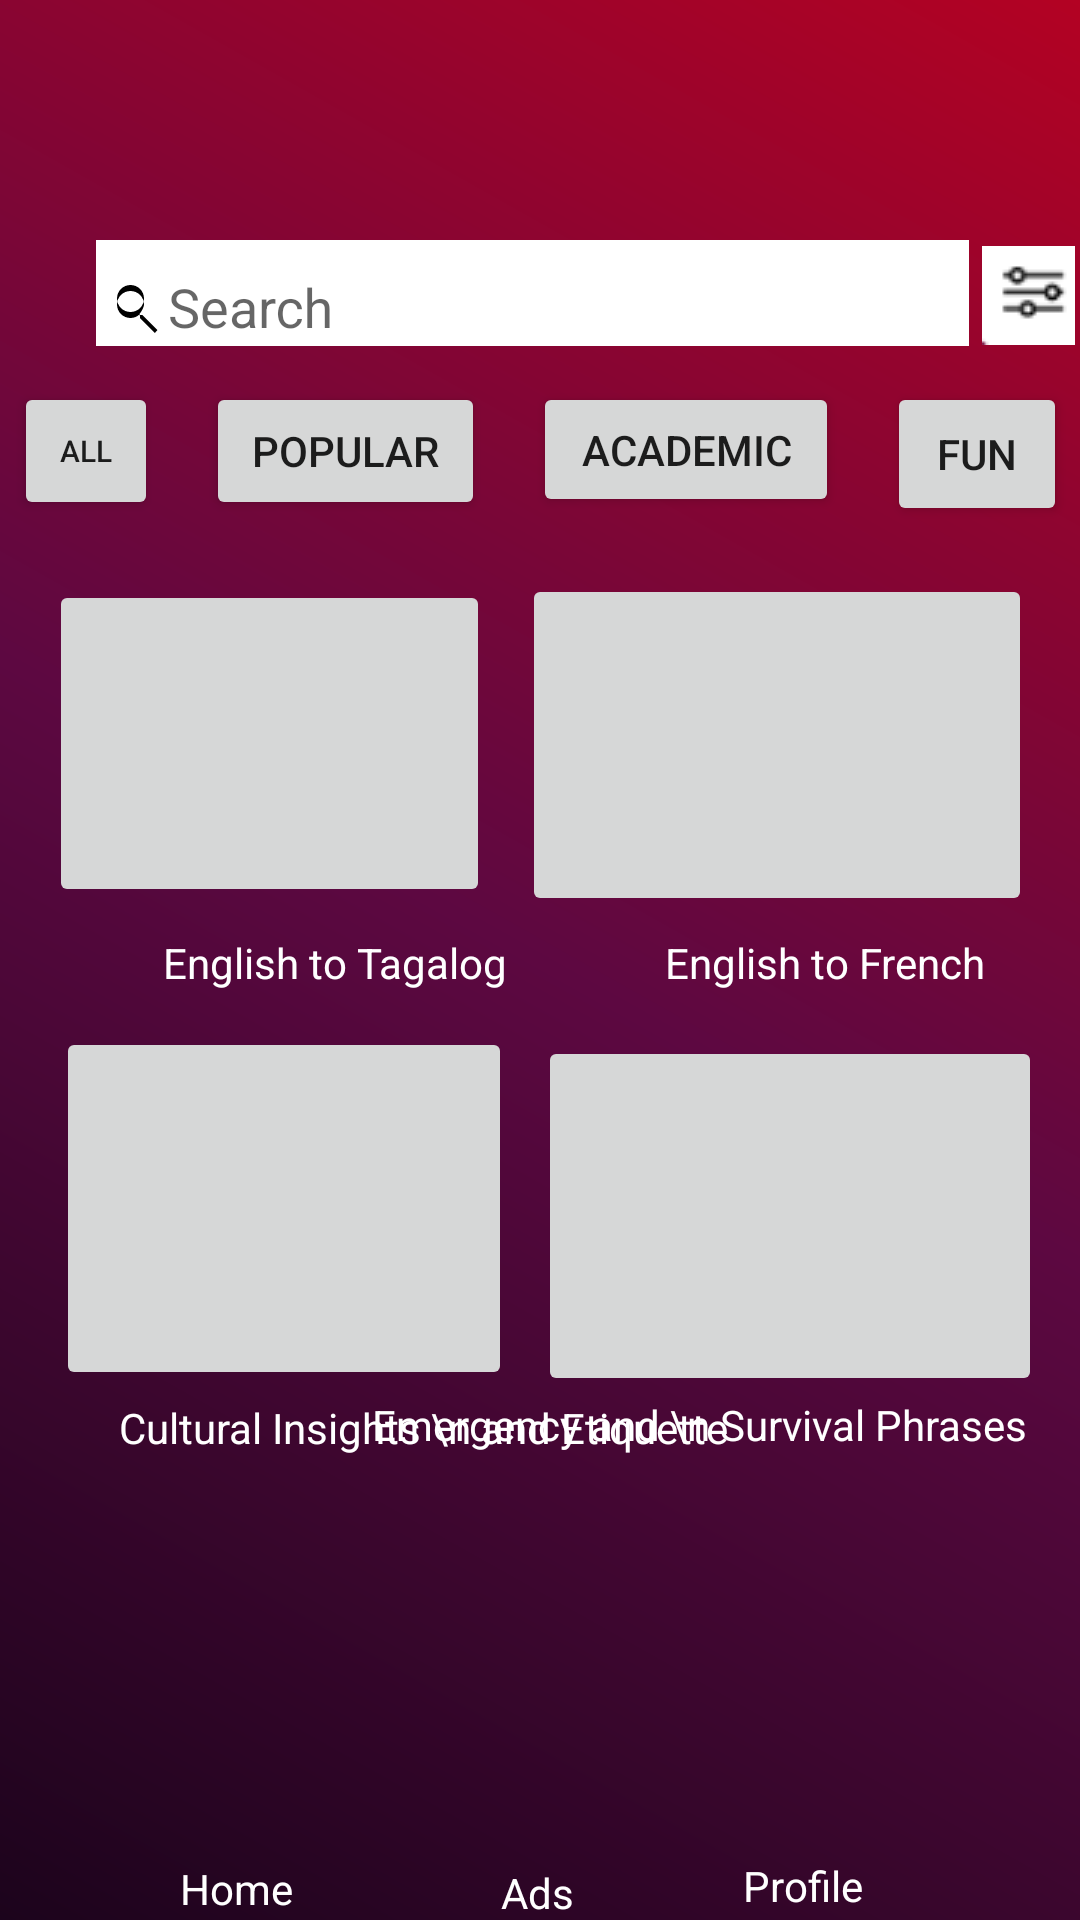

Produce the Android XML layout that renders to this screen, including the resource entries it uses.
<!-- AndroidManifest.xml: activity theme Theme.AppCompat.Light.NoActionBar -->
<!-- res/layout/activity_premium_modules.xml -->
<?xml version="1.0" encoding="utf-8"?>
<androidx.constraintlayout.widget.ConstraintLayout xmlns:android="http://schemas.android.com/apk/res/android"
    xmlns:app="http://schemas.android.com/apk/res-auto"
    xmlns:tools="http://schemas.android.com/tools"
    android:id="@+id/main"
    android:layout_width="match_parent"
    android:layout_height="match_parent"
    android:background="@drawable/wordwanderer_background"
    tools:context=".activities.PremiumModulesActivity">

    <ImageButton
        android:id="@+id/imageModule2Button"
        android:layout_width="170dp"
        android:layout_height="114dp"
        android:layout_marginTop="16dp"
        android:layout_marginEnd="16dp"
        app:layout_constraintEnd_toEndOf="parent"
        app:layout_constraintTop_toBottomOf="@+id/funButton"
        app:srcCompat="@drawable/module2" />

    <Button
        android:id="@+id/allButton"
        android:layout_width="48dp"
        android:layout_height="46dp"
        android:layout_marginStart="36dp"
        android:layout_marginTop="12dp"
        android:layout_marginEnd="8dp"
        android:text="@string/all"
        android:textSize="10sp"
        app:layout_constraintEnd_toStartOf="@+id/popularButton"
        app:layout_constraintHorizontal_bias="0.5"
        app:layout_constraintStart_toStartOf="parent"
        app:layout_constraintTop_toBottomOf="@+id/textInputLayoutSearch" />

    <Button
        android:id="@+id/popularButton"
        android:layout_width="93dp"
        android:layout_height="46dp"
        android:layout_marginStart="8dp"
        android:layout_marginTop="12dp"
        android:layout_marginEnd="8dp"
        android:text="@string/popular"
        app:layout_constraintEnd_toStartOf="@+id/academicButton"
        app:layout_constraintHorizontal_bias="0.5"
        app:layout_constraintStart_toEndOf="@+id/allButton"
        app:layout_constraintTop_toBottomOf="@+id/textInputLayoutSearch" />

    <Button
        android:id="@+id/academicButton"
        android:layout_width="102dp"
        android:layout_height="45dp"
        android:layout_marginStart="8dp"
        android:layout_marginTop="12dp"
        android:layout_marginEnd="8dp"
        android:text="@string/academic"
        app:layout_constraintEnd_toStartOf="@+id/funButton"
        app:layout_constraintHorizontal_bias="0.5"
        app:layout_constraintStart_toEndOf="@+id/popularButton"
        app:layout_constraintTop_toBottomOf="@+id/textInputLayoutSearch" />

    <Button
        android:id="@+id/funButton"
        android:layout_width="60dp"
        android:layout_height="48dp"
        android:layout_marginStart="8dp"
        android:layout_marginTop="12dp"
        android:layout_marginEnd="36dp"
        android:text="@string/fun"
        app:layout_constraintEnd_toEndOf="parent"
        app:layout_constraintHorizontal_bias="0.5"
        app:layout_constraintStart_toEndOf="@+id/academicButton"
        app:layout_constraintTop_toBottomOf="@+id/textInputLayoutSearch" />


    <com.google.android.material.textfield.TextInputLayout
        android:id="@+id/textInputLayoutSearch"
        android:layout_width="0dp"
        android:layout_height="wrap_content"
        android:layout_marginStart="32dp"
        android:layout_marginTop="80dp"
        android:background="@android:color/white"
        app:boxBackgroundColor="@android:color/white"
        app:layout_constraintStart_toStartOf="parent"
        app:layout_constraintTop_toTopOf="parent">

        <com.google.android.material.textfield.TextInputEditText
            android:id="@+id/editTextTextSearch"
            android:layout_width="291dp"
            android:layout_height="wrap_content"
            android:background="@null"
            android:drawableStart="@drawable/search_icon_black"
            android:ems="10"
            android:hint="@string/search"
            android:inputType="text"
            android:textColor="@android:color/black"
            android:textColorHint="@android:color/black" />

    </com.google.android.material.textfield.TextInputLayout>

    <ImageButton
        android:id="@+id/imageModule1Button"
        android:layout_width="147dp"
        android:layout_height="109dp"
        android:layout_marginTop="20dp"
        app:layout_constraintEnd_toStartOf="@+id/imageModule2Button"
        app:layout_constraintHorizontal_bias="0.606"
        app:layout_constraintStart_toStartOf="parent"
        app:layout_constraintTop_toBottomOf="@+id/allButton"
        app:srcCompat="@drawable/module1" />


    <TextView
        android:id="@+id/textViewModule3"
        android:layout_width="wrap_content"
        android:layout_height="wrap_content"
        android:text="Cultural Insights \n and Etiquette"
        android:textColor="@color/white"
        app:layout_constraintBottom_toBottomOf="parent"
        app:layout_constraintEnd_toEndOf="parent"
        app:layout_constraintHorizontal_bias="0.254"
        app:layout_constraintStart_toStartOf="parent"
        app:layout_constraintTop_toBottomOf="@+id/imageModule3Button"
        app:layout_constraintVertical_bias="0.019" />

    <TextView
        android:id="@+id/textViewModule5"
        android:layout_width="wrap_content"
        android:layout_height="wrap_content"
        android:text="Emergency and \n Survival Phrases"
        android:textColor="@color/white"
        app:layout_constraintBottom_toBottomOf="parent"
        app:layout_constraintEnd_toEndOf="parent"
        app:layout_constraintHorizontal_bias="0.875"
        app:layout_constraintStart_toStartOf="parent"
        app:layout_constraintTop_toBottomOf="@+id/imageModule4Button"
        app:layout_constraintVertical_bias="0.0" />

    <TextView
        android:id="@+id/textViewModule2"
        android:layout_width="wrap_content"
        android:layout_height="wrap_content"
        android:layout_marginTop="120dp"
        android:text="English to French"
        android:textColor="@color/white"
        app:layout_constraintEnd_toEndOf="parent"
        app:layout_constraintHorizontal_bias="0.875"
        app:layout_constraintStart_toStartOf="parent"
        app:layout_constraintTop_toTopOf="@+id/imageModule2Button" />

    <ImageButton
        android:id="@+id/imageModule4Button"
        android:layout_width="168dp"
        android:layout_height="120dp"
        android:layout_marginTop="40dp"
        app:layout_constraintEnd_toEndOf="parent"
        app:layout_constraintHorizontal_bias="0.934"
        app:layout_constraintStart_toStartOf="parent"
        app:layout_constraintTop_toBottomOf="@+id/imageModule2Button"
        app:srcCompat="@drawable/m4" />

    <ImageButton
        android:id="@+id/imageModule3Button"
        android:layout_width="152dp"
        android:layout_height="121dp"
        android:layout_marginTop="40dp"
        app:layout_constraintEnd_toStartOf="@+id/imageModule4Button"
        app:layout_constraintHorizontal_bias="0.68"
        app:layout_constraintStart_toStartOf="parent"
        app:layout_constraintTop_toBottomOf="@+id/imageModule1Button"
        app:srcCompat="@drawable/module3"
        android:padding="10dp"/>

    <ImageButton
        android:id="@+id/btnBurger"
        android:layout_width="40dp"
        android:layout_height="37dp"
        android:layout_marginTop="80dp"
        android:background="?attr/selectableItemBackgroundBorderless"
        android:src="@drawable/ic_burger"
        app:layout_constraintEnd_toEndOf="parent"
        app:layout_constraintHorizontal_bias="0.208"
        app:layout_constraintStart_toEndOf="@+id/textInputLayoutSearch"
        app:layout_constraintTop_toTopOf="parent" />

    <TextView
        android:id="@+id/textViewModule1"
        android:layout_width="wrap_content"
        android:layout_height="wrap_content"
        android:text="English to Tagalog"
        android:textColor="@color/white"
        app:layout_constraintBottom_toTopOf="@+id/imageModule3Button"
        app:layout_constraintEnd_toEndOf="parent"
        app:layout_constraintHorizontal_bias="0.222"
        app:layout_constraintStart_toStartOf="parent"
        app:layout_constraintTop_toBottomOf="@+id/imageModule1Button"
        app:layout_constraintVertical_bias="0.428" />

    <TextView
        android:id="@+id/ads"
        android:layout_width="wrap_content"
        android:layout_height="wrap_content"
        android:text="Ads"
        android:textColor="@color/white"
        app:layout_constraintBottom_toBottomOf="parent"
        app:layout_constraintEnd_toEndOf="parent"
        app:layout_constraintHorizontal_bias="0.498"
        app:layout_constraintStart_toStartOf="parent"
        app:layout_constraintTop_toBottomOf="@+id/adsButton"
        app:layout_constraintVertical_bias="0.965" />

    <TextView
        android:id="@+id/textViewHome"
        android:layout_width="50dp"
        android:layout_height="16dp"
        android:layout_marginBottom="4dp"
        android:text="Home"
        android:gravity="center"
        android:textColor="@color/white"
        app:layout_constraintBottom_toBottomOf="parent"
        app:layout_constraintEnd_toStartOf="@+id/adsButton"
        app:layout_constraintHorizontal_bias="0.479"
        app:layout_constraintStart_toStartOf="parent" />

    <TextView
        android:id="@+id/textViewProfile"
        android:layout_width="49dp"
        android:layout_height="17dp"
        android:layout_marginEnd="68dp"
        android:layout_marginBottom="4dp"
        android:gravity="center"
        android:text="Profile"
        android:textColor="@color/white"
        app:layout_constraintBottom_toBottomOf="parent"
        app:layout_constraintEnd_toEndOf="parent" />

    <ImageView
        android:id="@+id/accountButton"
        android:layout_width="44dp"
        android:layout_height="38dp"
        android:layout_marginEnd="24dp"
        android:layout_marginBottom="20dp"
        app:layout_constraintBottom_toBottomOf="parent"
        app:layout_constraintEnd_toEndOf="parent"
        app:layout_constraintHorizontal_bias="0.542"
        app:layout_constraintStart_toEndOf="@+id/adsButton"
        app:srcCompat="@drawable/account_icon" />

    <ImageView
        android:id="@+id/homeButton"
        android:layout_width="43dp"
        android:layout_height="45dp"
        android:layout_marginBottom="16dp"
        app:layout_constraintBottom_toBottomOf="parent"
        app:layout_constraintEnd_toStartOf="@+id/adsButton"
        app:layout_constraintHorizontal_bias="0.517"
        app:layout_constraintStart_toStartOf="parent"
        app:srcCompat="@drawable/home" />

    <ImageView
        android:id="@+id/adsButton"
        android:layout_width="35dp"
        android:layout_height="52dp"
        android:layout_marginBottom="16dp"
        app:layout_constraintBottom_toBottomOf="parent"
        app:layout_constraintEnd_toEndOf="parent"
        app:layout_constraintHorizontal_bias="0.498"
        app:layout_constraintStart_toStartOf="parent"
        app:srcCompat="@drawable/ads" />

</androidx.constraintlayout.widget.ConstraintLayout>
<!-- resources referenced by this layout -->
<resources>
  <color name="white">#FFFFFFFF</color>
  <!-- drawable account_icon (drawable-v24) -->
  <vector android:height="24dp" android:tint="#FDFDFD"
      android:viewportHeight="24" android:viewportWidth="24"
      android:width="24dp" xmlns:android="http://schemas.android.com/apk/res/android">
      <path android:fillColor="@android:color/white" android:pathData="M15.5,14h-0.79l-0.28,-0.27C15.41,12.59 16,11.11 16,9.5 16,5.91 13.09,3 9.5,3S3,5.91 3,9.5 5.91,16 9.5,16c1.61,0 3.09,-0.59 4.23,-1.57l0.27,0.28v0.79l5,4.99L20.49,19l-4.99,-5zM9.5,14C7.01,14 5,11.99 5,9.5S7.01,5 9.5,5 14,7.01 14,9.5 11.99,14 9.5,14z"/>
  </vector>
  <!-- drawable ads: png bitmap (drawable-v24, 18671 bytes) -->
  <!-- drawable home: png bitmap (drawable, 3091 bytes) -->
  <!-- drawable ic_burger: png bitmap (drawable, 714 bytes) -->
  <!-- drawable m4: png bitmap (drawable, 30152 bytes) -->
  <!-- drawable module1: png bitmap (drawable, 30771 bytes) -->
  <!-- drawable module2: png bitmap (drawable, 28165 bytes) -->
  <!-- drawable module3: png bitmap (drawable, 23892 bytes) -->
  <!-- drawable search_icon_black (drawable) -->
  <vector xmlns:android="http://schemas.android.com/apk/res/android"
      android:width="24dp"
      android:height="24dp"
      android:viewportWidth="24.0"
      android:viewportHeight="24.0"
      android:tint="@android:color/black">
      <path
          android:fillColor="@android:color/white"
          android:pathData="M15.5,14h-0.79l-0.28,-0.27C15.41,12.59 16,11.11 16,10.5 16,8.01 13.99,6 11.5,6S7,8.01 7,10.5c0,2.49 2.01,4.5 4.5,4.5 1.11,0 2.11,-0.41 2.86,-1.08l0.27,0.28v0.79l5,4.99L20.49,19l-4.99,-5zM11.5,13C9.01,13 7,10.99 7,8.5S9.01,4 11.5,4 16,6.01 16,8.5 13.99,13 11.5,13z"/>
  </vector>
  <!-- drawable wordwanderer_background (drawable) -->
  <shape xmlns:android="http://schemas.android.com/apk/res/android">
      <gradient
          android:startColor="#1c041c"
          android:centerColor="#5d0841"
          android:endColor="#B30223"
          android:type="linear"
          android:angle="45" />
  </shape>
  <string name="academic">Academic</string>
  <string name="all">All</string>
  <string name="fun">Fun</string>
  <string name="popular">Popular</string>
  <string name="search">Search</string>
</resources>
